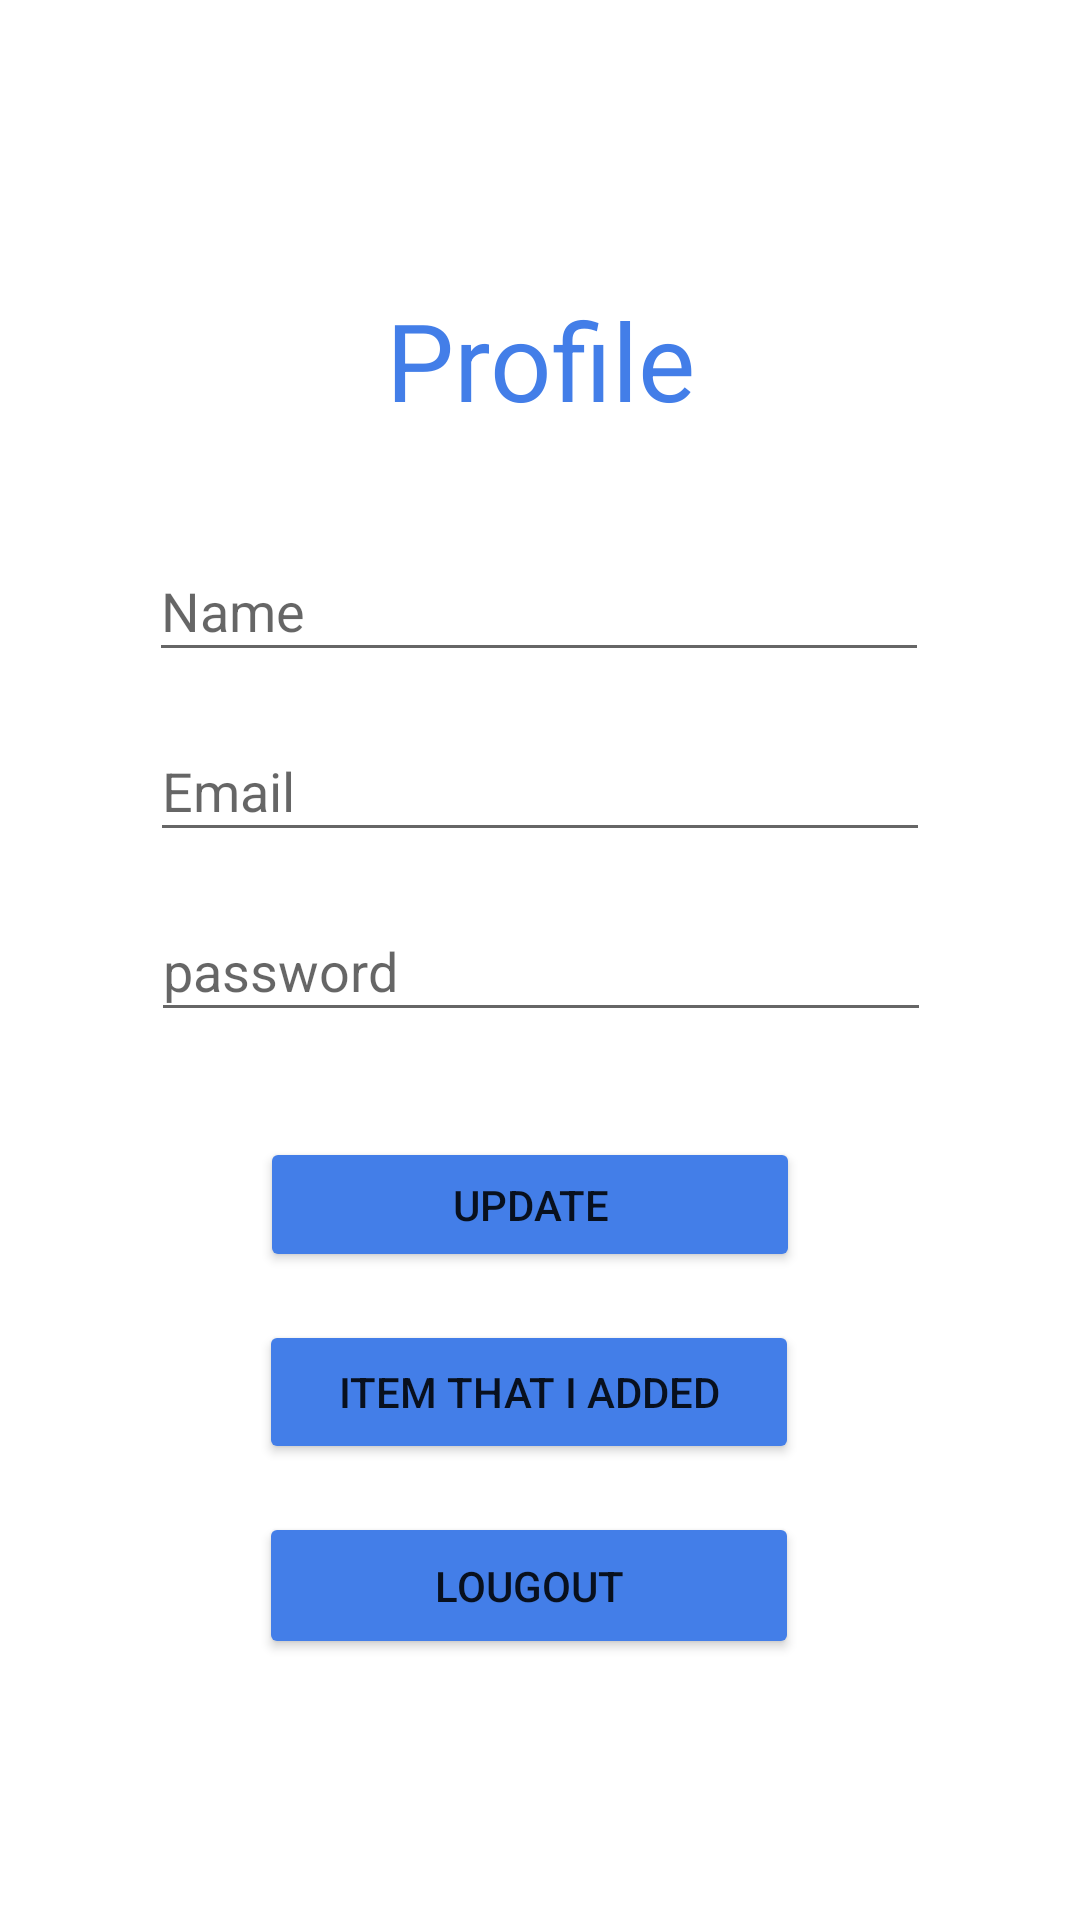

Here is an Android app screen rendered from its layout file. Give the layout XML and the strings, colors and styles it references.
<!-- AndroidManifest.xml: application theme Theme.OHDA499 -->
<!-- res/layout/fragment_profiled.xml -->
<?xml version="1.0" encoding="utf-8"?>
<androidx.constraintlayout.widget.ConstraintLayout xmlns:android="http://schemas.android.com/apk/res/android"
    xmlns:app="http://schemas.android.com/apk/res-auto"
    xmlns:tools="http://schemas.android.com/tools"
    android:layout_width="match_parent"
    android:layout_height="match_parent"
    android:background="@drawable/bgtest"
    tools:context=".profiled">


    <TextView
        android:id="@+id/textView8"
        android:layout_width="wrap_content"
        android:layout_height="wrap_content"
        android:text="Profile"
        android:textColor="#437EE8"
        android:textSize="36sp"
        app:layout_constraintBottom_toTopOf="@+id/NewName"
        app:layout_constraintEnd_toEndOf="parent"
        app:layout_constraintStart_toStartOf="parent"
        app:layout_constraintTop_toTopOf="parent"
        app:layout_constraintVertical_bias="0.727" />

    <EditText
        android:id="@+id/NewName"
        android:layout_width="260dp"
        android:layout_height="44dp"
        android:layout_marginTop="180dp"
        android:ems="10"
        android:hint="Name"

        android:inputType="textPersonName"
        app:layout_constraintEnd_toEndOf="parent"
        app:layout_constraintHorizontal_bias="0.496"
        app:layout_constraintStart_toStartOf="parent"
        app:layout_constraintTop_toTopOf="parent" />

    <EditText
        android:id="@+id/NewEmail"
        android:layout_width="260dp"
        android:layout_height="44dp"
        android:layout_marginTop="16dp"
        android:ems="10"
        android:hint="Email"
        android:inputType="textPersonName"
        app:layout_constraintEnd_toEndOf="parent"
        app:layout_constraintStart_toStartOf="parent"
        app:layout_constraintTop_toBottomOf="@+id/NewName" />

    <EditText
        android:id="@+id/NewPassward"
        android:layout_width="260dp"
        android:layout_height="44dp"
        android:layout_marginTop="16dp"
        android:ems="10"
        android:hint="password"
        android:inputType="textPersonName"
        app:layout_constraintEnd_toEndOf="parent"
        app:layout_constraintHorizontal_bias="0.503"
        app:layout_constraintStart_toStartOf="parent"
        app:layout_constraintTop_toBottomOf="@+id/NewEmail" />

    <Button
        android:id="@+id/Update"
        android:layout_width="180dp"
        android:layout_height="45dp"
        android:layout_marginBottom="216dp"

        android:text="Update"
        app:backgroundTint="#437EE8"
        app:layout_constraintBottom_toBottomOf="parent"
        app:layout_constraintEnd_toEndOf="parent"
        app:layout_constraintHorizontal_bias="0.481"
        app:layout_constraintStart_toStartOf="parent" />

    <Button
        android:id="@+id/button"
        android:layout_width="180dp"
        android:layout_height="wrap_content"
        android:layout_marginTop="16dp"
        android:text="Item That i added"
        app:backgroundTint="#437EE8"
        app:layout_constraintEnd_toEndOf="parent"
        app:layout_constraintHorizontal_bias="0.48"
        app:layout_constraintStart_toStartOf="parent"
        app:layout_constraintTop_toBottomOf="@+id/Update" />

    <Button
        android:id="@+id/logout"
        android:layout_width="180dp"
        android:layout_height="49dp"
        android:layout_marginTop="16dp"
        android:layout_marginBottom="80dp"
        android:text="LougOut"
        app:backgroundTint="#437EE8"
        app:layout_constraintBottom_toBottomOf="parent"
        app:layout_constraintEnd_toEndOf="parent"
        app:layout_constraintHorizontal_bias="0.48"
        app:layout_constraintStart_toStartOf="parent"
        app:layout_constraintTop_toBottomOf="@+id/button"
        app:layout_constraintVertical_bias="0.0" />

</androidx.constraintlayout.widget.ConstraintLayout>
<!-- resources referenced by this layout -->
<resources>
  <style name="Theme.OHDA499" parent="Theme.MaterialComponents.DayNight.DarkActionBar">
          
          <item name="colorPrimary">@color/purple_500</item>
          <item name="colorPrimaryVariant">@color/purple_700</item>
          <item name="colorOnPrimary">@color/white</item>
          
          <item name="colorSecondary">@color/teal_200</item>
          <item name="colorSecondaryVariant">@color/teal_700</item>
          <item name="colorOnSecondary">@color/black</item>
          
          <item name="android:statusBarColor" tools:targetApi="l">?attr/colorPrimaryVariant</item>
          
      </style>
  <!-- not gathered from this repository: default colours our renderer supplied (Android Studio template values) -->
  <color name="purple_500">#FF6200EE</color>
  <color name="purple_700">#FF3700B3</color>
  <color name="teal_200">#FF03DAC5</color>
  <color name="teal_700">#FF018786</color>
  <color name="black">#FF000000</color>
  <color name="white">#FFFFFFFF</color>
</resources>
